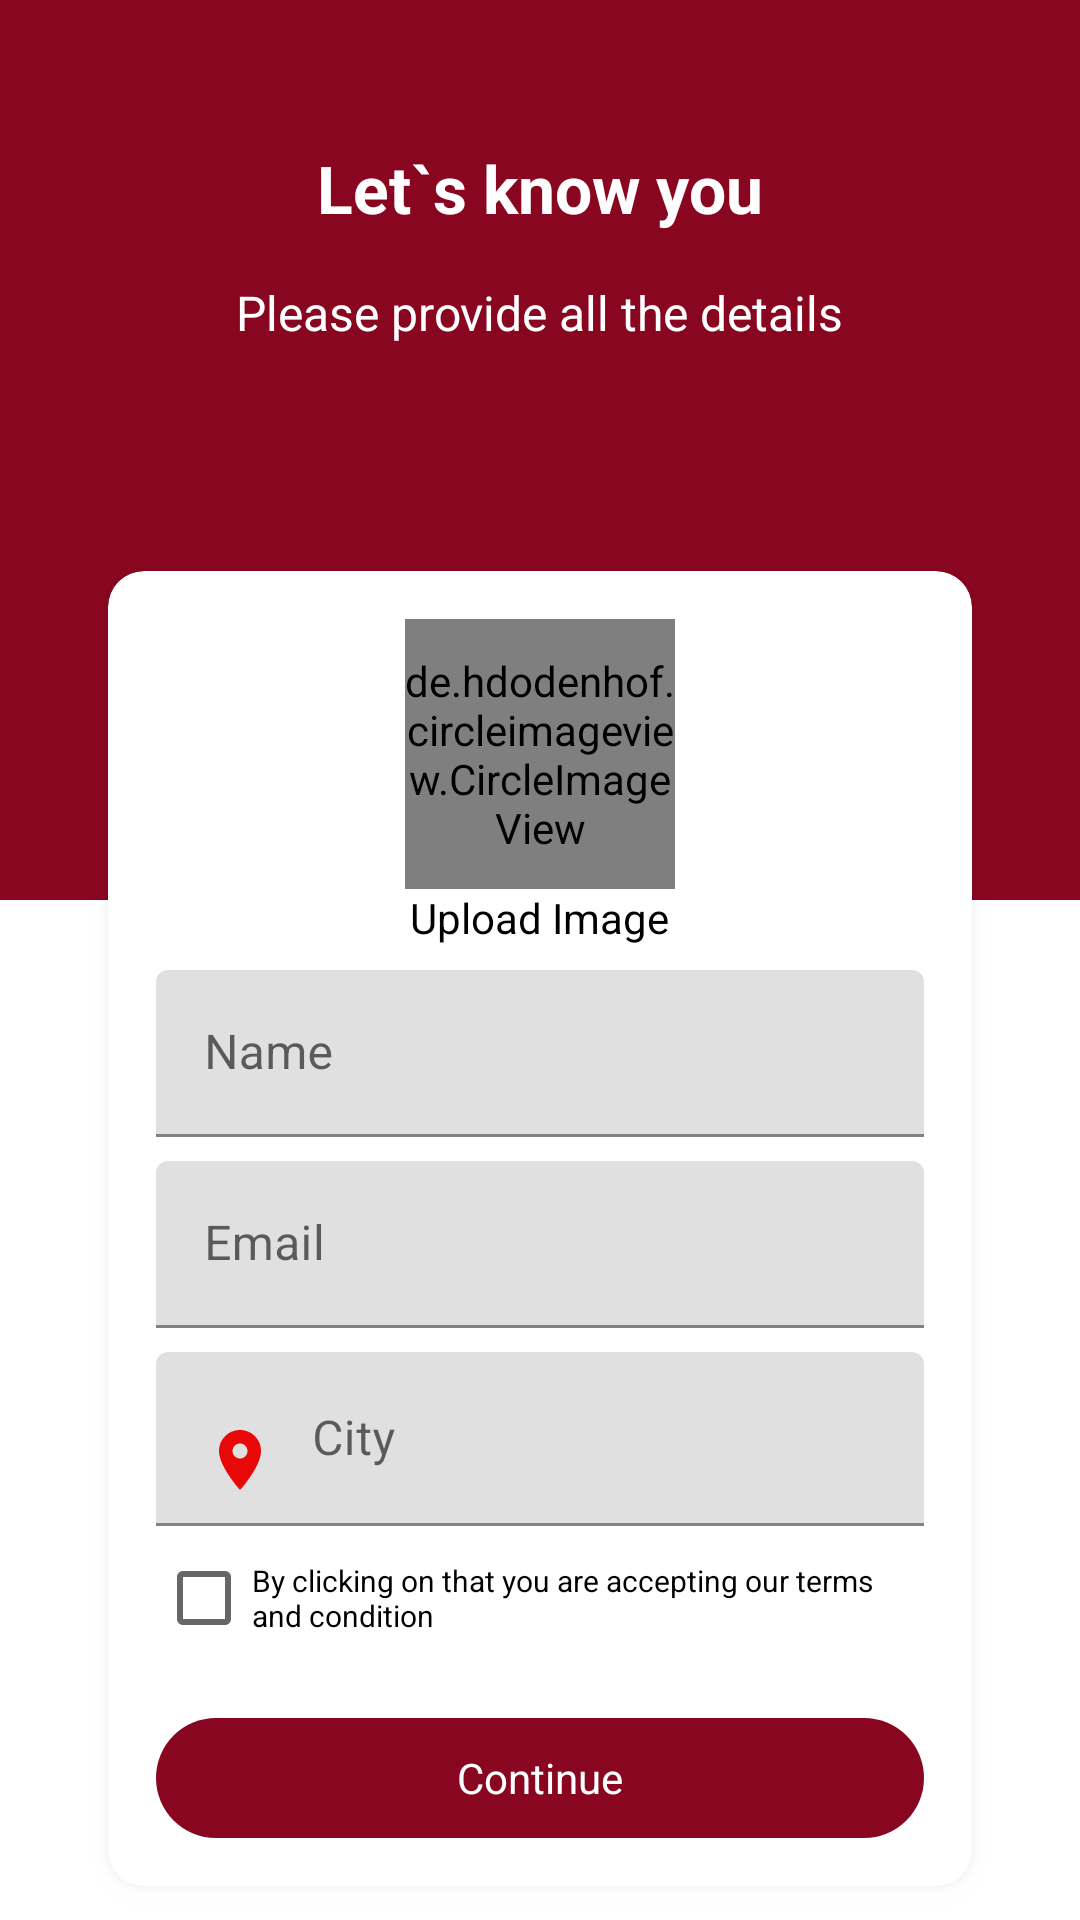

The Android layout XML behind this screen, and the referenced resources:
<!-- AndroidManifest.xml: application theme Theme.DatingApp -->
<!-- res/layout/activity_register.xml -->
<?xml version="1.0" encoding="utf-8"?>
<androidx.core.widget.NestedScrollView xmlns:android="http://schemas.android.com/apk/res/android"
    xmlns:app="http://schemas.android.com/apk/res-auto"
    xmlns:tools="http://schemas.android.com/tools"
    android:layout_width="match_parent"
    android:layout_height="match_parent"
    tools:context=".auth.RegisterActivity">

    <LinearLayout
        android:layout_width="match_parent"
        android:layout_height="match_parent"
        android:orientation="vertical">

        <LinearLayout
            android:layout_width="match_parent"
            android:layout_height="300dp"
            android:background="@color/colorPrimary"
            android:orientation="vertical">

            <TextView
                android:layout_width="wrap_content"
                android:layout_height="wrap_content"
                android:layout_gravity="center_horizontal"
                android:layout_marginTop="48dp"
                android:text="Let`s know you"
                android:textColor="@color/white"
                android:textSize="22sp"
                android:textStyle="bold" />

            <TextView
                android:layout_width="wrap_content"
                android:layout_height="wrap_content"
                android:layout_gravity="center_horizontal"
                android:layout_marginTop="16dp"
                android:text="Please provide all the details"
                android:textColor="@color/white"
                android:textSize="16sp" />
        </LinearLayout>


        <com.google.android.material.card.MaterialCardView
            android:id="@+id/numberLayout"
            android:layout_width="match_parent"
            android:layout_height="wrap_content"
            android:layout_marginHorizontal="36dp"
            android:layout_marginTop="-110dp"
            app:cardCornerRadius="12dp"
            app:cardElevation="7dp"
            android:layout_marginBottom="12dp"
            app:layout_constraintTop_toBottomOf="@id/imageView">

            <LinearLayout
                android:layout_width="match_parent"
                android:layout_height="wrap_content"
                android:layout_margin="16dp"
                android:orientation="vertical">

                <de.hdodenhof.circleimageview.CircleImageView
                    android:id="@+id/userImageUpload"
                    android:layout_width="90dp"
                    android:layout_height="90dp"
                    android:layout_gravity="center_horizontal"
                    android:src="@drawable/user" />

                <TextView
                    android:layout_width="wrap_content"
                    android:layout_height="wrap_content"
                    android:layout_gravity="center_horizontal"
                    android:text="Upload Image"
                    android:textColor="@color/black" />

                <com.google.android.material.textfield.TextInputLayout
                    android:layout_width="match_parent"
                    android:layout_height="match_parent"
                    android:layout_marginTop="8dp">

                    <com.google.android.material.textfield.TextInputEditText
                        android:id="@+id/userName"
                        android:layout_width="match_parent"
                        android:layout_height="wrap_content"
                        android:layout_gravity="center"
                        android:drawableLeft="@drawable/ic_person"
                        android:drawablePadding="12dp"
                        android:hint="Name"
                        android:inputType="text" />
                </com.google.android.material.textfield.TextInputLayout>

                <com.google.android.material.textfield.TextInputLayout
                    android:layout_width="match_parent"
                    android:layout_height="match_parent"
                    android:layout_marginTop="8dp">

                    <com.google.android.material.textfield.TextInputEditText
                        android:id="@+id/userEmail"
                        android:layout_width="match_parent"
                        android:layout_height="wrap_content"
                        android:layout_gravity="center"
                        android:drawableLeft="@drawable/ic_email"
                        android:drawablePadding="12dp"
                        android:hint="Email"
                        android:inputType="textEmailAddress" />
                </com.google.android.material.textfield.TextInputLayout>

                <com.google.android.material.textfield.TextInputLayout
                    android:layout_width="match_parent"
                    android:layout_height="match_parent"
                    android:layout_marginTop="8dp">

                    <com.google.android.material.textfield.TextInputEditText
                        android:id="@+id/userCity"
                        android:layout_width="match_parent"
                        android:layout_height="wrap_content"
                        android:layout_gravity="center"
                        android:drawableLeft="@drawable/ic_location"
                        android:drawablePadding="12dp"
                        android:hint="City"
                        android:inputType="text" />
                </com.google.android.material.textfield.TextInputLayout>


                <CheckBox
                    android:id="@+id/termsCondition"
                    android:layout_width="wrap_content"
                    android:layout_height="wrap_content"
                    android:layout_gravity="center_horizontal"
                    android:text="By clicking on that you are accepting our terms and condition"
                    android:textColor="@color/black"
                    android:textSize="10sp" />

                <TextView
                    android:id="@+id/btnSaveData"
                    android:layout_width="match_parent"
                    android:layout_height="40dp"
                    android:layout_marginTop="16dp"
                    android:background="@drawable/btn_bg"
                    android:gravity="center"
                    android:text="Continue"
                    android:textAllCaps="false"
                    android:textColor="@color/white" />
            </LinearLayout>
        </com.google.android.material.card.MaterialCardView>


    </LinearLayout>

</androidx.core.widget.NestedScrollView>
<!-- resources referenced by this layout -->
<resources>
  <color name="black">#FF000000</color>
  <color name="colorPrimary">#890620</color>
  <color name="white">#FFFFFFFF</color>
  <!-- drawable btn_bg (drawable) -->
  <?xml version="1.0" encoding="utf-8"?>
  <shape
      android:shape="rectangle"
      xmlns:android="http://schemas.android.com/apk/res/android">
  
      <solid android:color="@color/colorPrimary"/>
      <corners android:radius="20dp"/>
  </shape>
  <!-- drawable ic_location (drawable) -->
  <vector android:height="24dp" android:tint="#E80808"
      android:viewportHeight="24" android:viewportWidth="24"
      android:width="24dp" xmlns:android="http://schemas.android.com/apk/res/android">
      <path android:fillColor="@android:color/white" android:pathData="M12,2C8.13,2 5,5.13 5,9c0,5.25 7,13 7,13s7,-7.75 7,-13c0,-3.87 -3.13,-7 -7,-7zM12,11.5c-1.38,0 -2.5,-1.12 -2.5,-2.5s1.12,-2.5 2.5,-2.5 2.5,1.12 2.5,2.5 -1.12,2.5 -2.5,2.5z"/>
  </vector>
  <style name="Theme.DatingApp" parent="Theme.MaterialComponents.DayNight.DarkActionBar">
          
          <item name="colorPrimary">@color/colorPrimary</item>
          <item name="colorPrimaryVariant">@color/colorPrimary</item>
          <item name="colorOnPrimary">@color/white</item>
          
          <item name="colorSecondary">@color/colorPrimary</item>
          <item name="colorSecondaryVariant">@color/colorPrimary</item>
          <item name="colorOnSecondary">@color/black</item>
          
          <item name="android:statusBarColor" tools:targetApi="l">?attr/colorPrimaryVariant</item>
          
      </style>
</resources>
